Photos from the image-classification dataset "augmented_dataset" in the GitHub repository mini-projectmodel/Bridge-Crack-Detector. Its 2 classes are: cracked, uncracked.

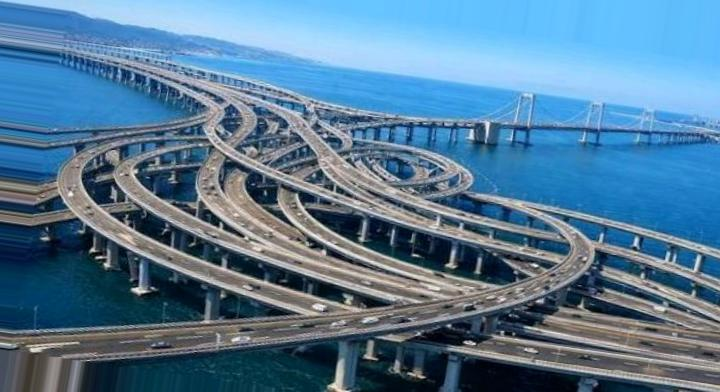
Label: uncracked

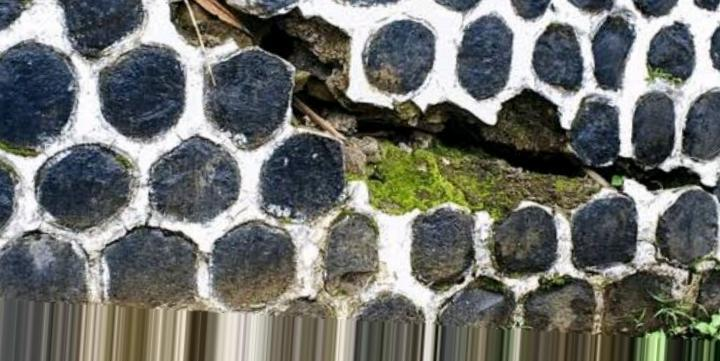
Label: cracked

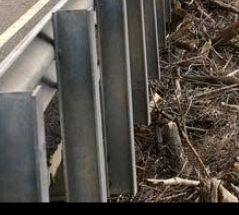
Label: uncracked

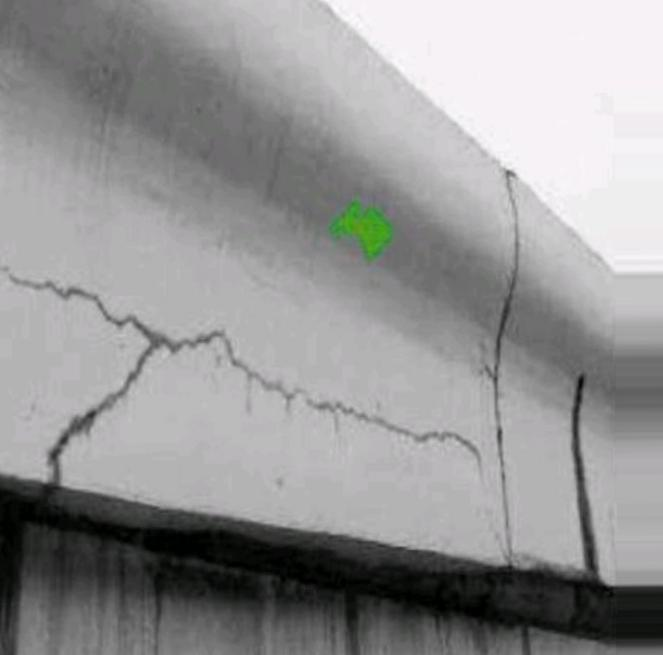
Label: cracked

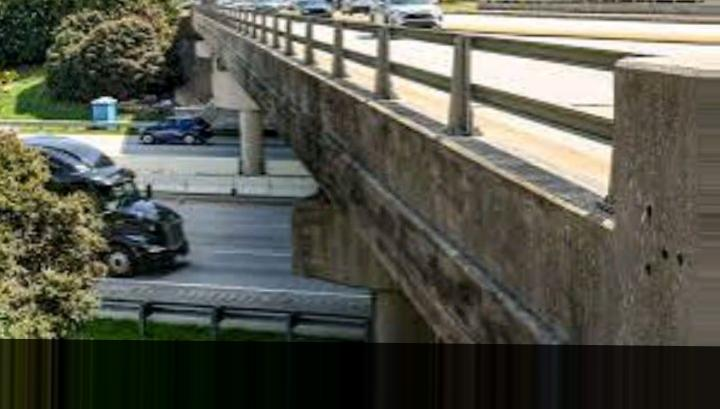
Label: uncracked

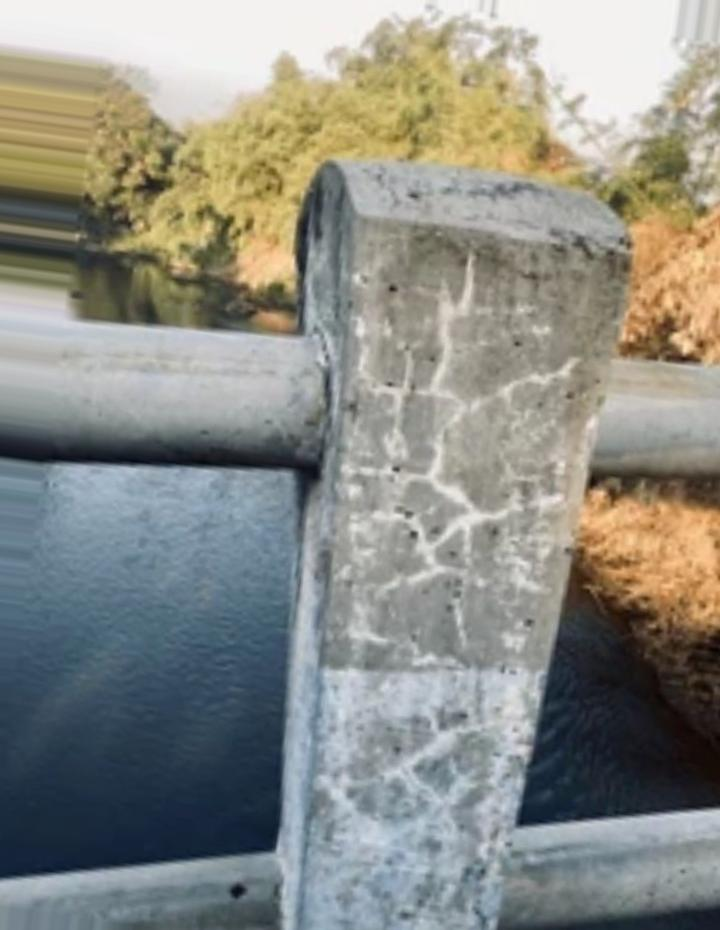
Label: cracked
